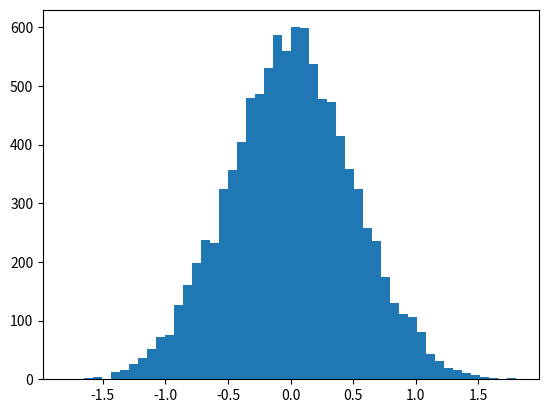

Python code for this plot:
import numpy as np
import scipy.stats as sp
import matplotlib.pyplot as plt

"""Moments: Quantitative measures of the shape of a probability density function.
The first moment is the mean.
The second moment is the variance.
The third moment is the skew.
    A distribution with a longer tail on the left will be skewed left, and have a negative skew.
    A distribution with a longer tail on the right will be skewed right, and have a positive skew.
The fourth moment is the kurtosis.
    Kurtosis tells you how a data distribution compares in shape to a normal (Gaussian) distribution"""

vals = np.random.normal(0, 0.5, 10000)
mean = np.mean(vals)  # first moment
variance = np.var(vals)  # second moment
skewness = sp.skew(vals)  # third moment
kurtosis = sp.kurtosis(vals)  # fourth moment

print('Mean: {} \nVariance: {} \nSkewness: {} \nKurtosis: {}'.format(mean, variance, skewness, kurtosis))

plt.hist(vals, 50)
plt.show()
